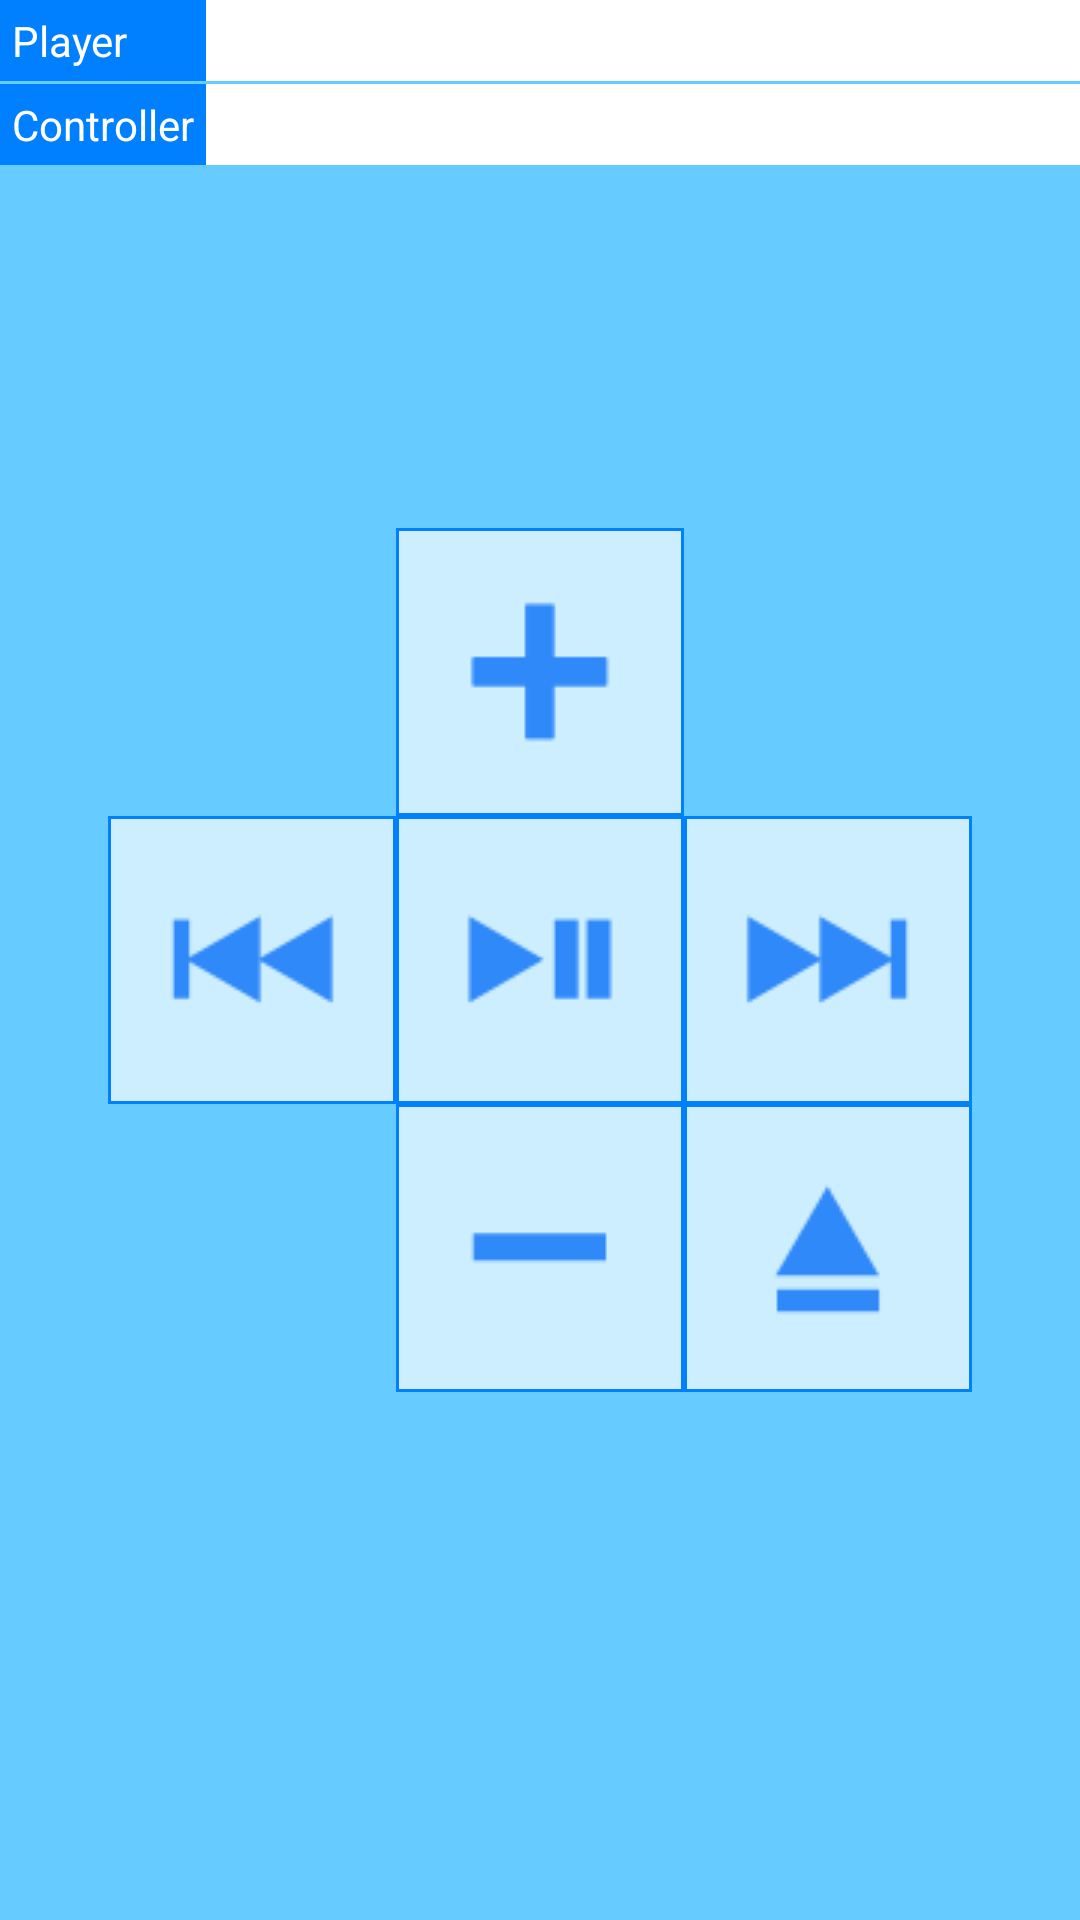

Produce the Android XML layout that renders to this screen, including the resource entries it uses.
<!-- AndroidManifest.xml: application theme AppTheme -->
<!-- res/layout/activity_player.xml -->
<RelativeLayout xmlns:android="http://schemas.android.com/apk/res/android"
    xmlns:tools="http://schemas.android.com/tools"
    android:layout_width="match_parent"
    android:layout_height="match_parent"
    tools:context="jp.nita.blemusicremote.PlayerActivity" >

    <TableLayout
        android:layout_width="wrap_content"
        android:layout_height="wrap_content"
        android:layout_centerInParent="true"
        android:padding="@dimen/view_padding" >

        <TableRow>

            <Space />

            <ImageButton
                android:id="@+id/button_plus"
                android:layout_width="@dimen/button_size"
                android:layout_height="@dimen/button_size"
                android:src="@drawable/plus"
                android:background="@drawable/blue_button" />

            <Space />
        </TableRow>

        <TableRow>

            <ImageButton
                android:id="@+id/button_rewind"
                android:layout_width="@dimen/button_size"
                android:layout_height="@dimen/button_size"
                android:src="@drawable/rewind"
                android:background="@drawable/blue_button" />

            <ImageButton
                android:id="@+id/button_play_plause"
                android:layout_width="@dimen/button_size"
                android:layout_height="@dimen/button_size"
                android:src="@drawable/play_pause"
                android:background="@drawable/blue_button"
                android:text="@string/play_pause" />

            <ImageButton
                android:id="@+id/button_forward"
                android:layout_width="@dimen/button_size"
                android:layout_height="@dimen/button_size"
                android:src="@drawable/forward"
                android:background="@drawable/blue_button" />
        </TableRow>

        <TableRow>

            <Space />

            <ImageButton
                android:id="@+id/button_minus"
                android:layout_width="@dimen/button_size"
                android:layout_height="@dimen/button_size"
                android:src="@drawable/minus"
                android:background="@drawable/blue_button" />

            <ImageButton
                android:id="@+id/button_eject"
                android:layout_width="@dimen/button_size"
                android:layout_height="@dimen/button_size"
                android:src="@drawable/eject"
                android:background="@drawable/blue_button" />
        </TableRow>
    </TableLayout>

    <TableLayout
        android:id="@+id/tablelayout_uuid"
        android:layout_width="wrap_content"
        android:layout_height="wrap_content"
        android:layout_alignParentTop="true"
        android:stretchColumns="1" >

        <TableRow>

            <TextView
                android:layout_width="wrap_content"
                android:layout_height="wrap_content"
                android:background="@color/aquablue"
                android:padding="@dimen/view_padding"
                android:text="@string/player"
                android:textColor="@color/white" />

            <TextView
                android:id="@+id/textview_player"
                android:layout_width="wrap_content"
                android:layout_height="wrap_content"
                android:background="@color/white"
                android:padding="@dimen/view_padding" />
        </TableRow>

        <TableRow
            android:paddingTop="1dp">

            <TextView
                android:layout_width="wrap_content"
                android:layout_height="wrap_content"
                android:background="@color/aquablue"
                android:padding="@dimen/view_padding"
                android:text="@string/controller"
                android:textColor="@color/white" />

            <TextView
                android:id="@+id/textview_controller"
                android:layout_width="wrap_content"
                android:layout_height="wrap_content"
                android:background="@color/white"
                android:padding="@dimen/view_padding" />
        </TableRow>
    </TableLayout>

</RelativeLayout>
<!-- resources referenced by this layout -->
<resources>
  <color name="aquablue">#0080FF</color>
  <color name="white">#FFFFFF</color>
  <dimen name="button_size">96dp</dimen>
  <dimen name="view_padding">4dp</dimen>
  <!-- drawable blue_button (drawable-mdpi) -->
  <?xml version="1.0" encoding="utf-8"?>
  <selector xmlns:android="http://schemas.android.com/apk/res/android" >
      <item android:drawable="@drawable/blue_button_pressed"
            android:state_pressed="true" />
      <item android:drawable="@drawable/blue_button_pressed"
            android:state_focused="true" />
      <item android:drawable="@drawable/blue_button_normal" />
  </selector>
  <!-- drawable eject: png bitmap (drawable-mdpi, 3225 bytes) -->
  <!-- drawable forward: png bitmap (drawable-mdpi, 3316 bytes) -->
  <!-- drawable minus: png bitmap (drawable-mdpi, 2930 bytes) -->
  <!-- drawable play_pause: png bitmap (drawable-mdpi, 3271 bytes) -->
  <!-- drawable plus: png bitmap (drawable-mdpi, 3023 bytes) -->
  <!-- drawable rewind: png bitmap (drawable-mdpi, 3329 bytes) -->
  <string name="controller">Controller</string>
  <string name="play_pause">&gt;</string>
  <string name="player">Player</string>
  <style name="AppTheme" parent="AppBaseTheme">
          <item name="android:colorAccent">@color/deepblue</item>
          <item name="android:statusBarColor">@color/marineblue</item>
          <item name="android:colorPrimary">@color/marineblue</item>
          <item name="android:navigationBarColor">@color/marineblue</item>
          <item name="android:windowBackground">@color/skyblue</item>
      </style>
  <!-- drawable blue_button_pressed (drawable-mdpi) -->
  <?xml version="1.0" encoding="utf-8"?>
  <shape xmlns:android="http://schemas.android.com/apk/res/android"
      android:shape="rectangle" >
  
      <size
          android:height="@dimen/button_size"
          android:width="@dimen/button_size" />
      
      <padding
          android:left="@dimen/button_padding"
          android:top="@dimen/button_padding"
          android:right="@dimen/button_padding"
          android:bottom="@dimen/button_padding" />
  
      <solid android:color="@color/aquablue" />
  
      <stroke
          android:width="@dimen/button_stroke_width"
          android:color="@color/aquablue" />
  
  </shape>
  <!-- drawable blue_button_normal (drawable-mdpi) -->
  <?xml version="1.0" encoding="utf-8"?>
  <shape xmlns:android="http://schemas.android.com/apk/res/android"
      android:shape="rectangle" >
  
      <size
          android:height="@dimen/button_size"
          android:width="@dimen/button_size" />
      
      <padding
          android:left="@dimen/button_padding"
          android:top="@dimen/button_padding"
          android:right="@dimen/button_padding"
          android:bottom="@dimen/button_padding" />
  
      <solid android:color="@color/pastelblue" />
  
      <stroke
          android:width="@dimen/button_stroke_width"
          android:color="@color/aquablue" />
  
  </shape>
  <style name="AppBaseTheme" parent="android:Theme.Light">
          
      </style>
  <color name="deepblue">#000080</color>
  <color name="marineblue">#004080</color>
  <color name="skyblue">#66CCFF</color>
  <dimen name="button_padding">8dp</dimen>
  <dimen name="button_stroke_width">1dp</dimen>
  <color name="pastelblue">#CCEEFF</color>
</resources>
